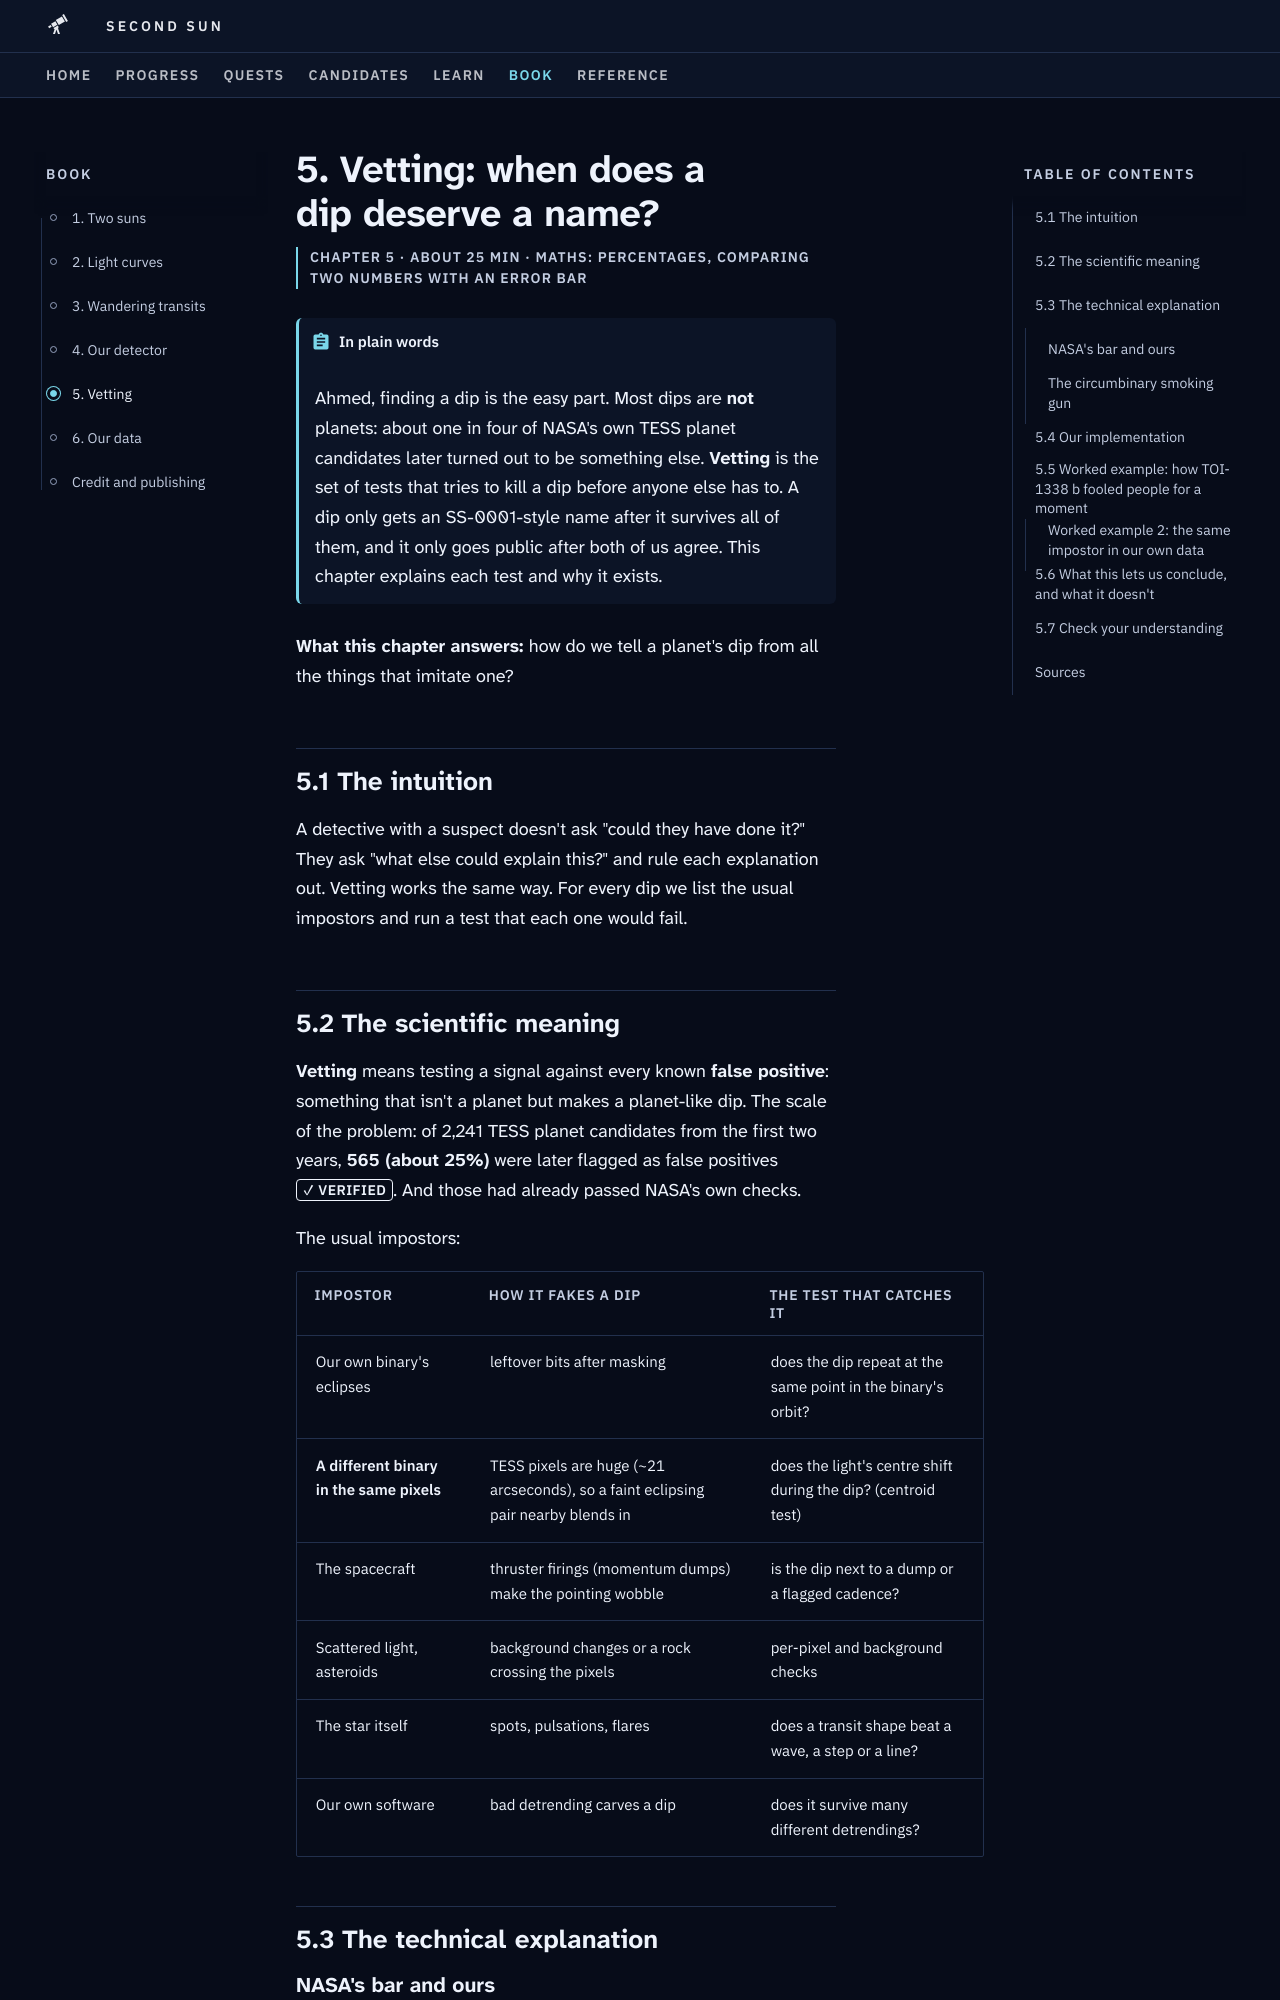

repository: M1Smacker/second-sun · page: book/ch5-vetting/index.html · generator: mkdocs

# 5. Vetting: when does a dip deserve a name?

<p class="ss-meta">Chapter 5 · about 25 min · Maths: percentages, comparing two numbers with an error bar</p>

!!! plain "In plain words"
    Ahmed, finding a dip is the easy part. Most dips are **not** planets: about one in four of NASA's own TESS planet candidates later turned out to be something else. **Vetting** is the set of tests that tries to kill a dip before anyone else has to. A dip only gets an SS-0001-style name after it survives all of them, and it only goes public after both of us agree. This chapter explains each test and why it exists.

**What this chapter answers:** how do we tell a planet's dip from all the things that imitate one?

## 5.1 The intuition

A detective with a suspect doesn't ask "could they have done it?" They ask "what else could explain this?" and rule each explanation out. Vetting works the same way. For every dip we list the usual impostors and run a test that each one would fail.

## 5.2 The scientific meaning

**Vetting** means testing a signal against every known **false positive**: something that isn't a planet but makes a planet-like dip. The scale of the problem: of 2,241 TESS planet candidates from the first two years, **565 (about 25%)** were later flagged as false positives {{claim:F-019}}. And those had already passed NASA's own checks.

The usual impostors:

| Impostor | How it fakes a dip | The test that catches it |
|---|---|---|
| Our own binary's eclipses | leftover bits after masking | does the dip repeat at the same point in the binary's orbit? |
| **A different binary in the same pixels** | TESS pixels are huge (~21 arcseconds), so a faint eclipsing pair nearby blends in | does the light's centre shift during the dip? (centroid test) |
| The spacecraft | thruster firings (momentum dumps) make the pointing wobble | is the dip next to a dump or a flagged cadence? |
| Scattered light, asteroids | background changes or a rock crossing the pixels | per-pixel and background checks |
| The star itself | spots, pulsations, flares | does a transit shape beat a wave, a step or a line? |
| Our own software | bad detrending carves a dip | does it survive many different detrendings? |

## 5.3 The technical explanation
